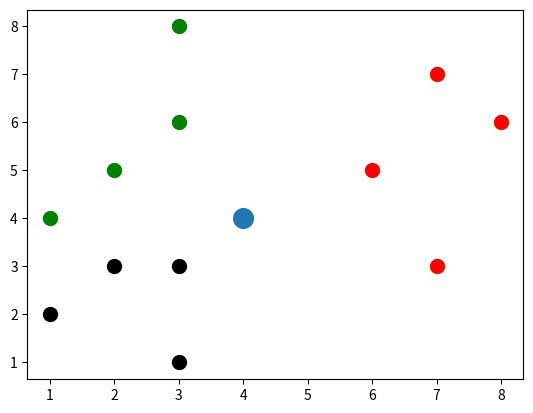

Reproduce this figure in Python.
# Writing a K-Nearest Neighbours classifier function from scratch (using the reference mentioned below)
# Reference: https://www.youtube.com/watch?v=GWHG3cS2PKc&index=16&list=PLQVvvaa0QuDfKTOs3Keq_kaG2P55YRn5v



import numpy as np
import math
import matplotlib.pyplot as plt
from collections import Counter



dataset = {'k':[[1,2],[2,3],[3,1], [3,3]], 
           'r':[[6,5],[7,7],[8,6], [7,3]], 
           'g':[[2,5],[3,8],[3,6],[1,4]]}
# dataset contains 2 classes, and their features

new_features = [4,4]
# this is the new one we want to classify


for i in dataset:
    for ii in dataset[i]:
        plt.scatter(ii[0], ii[1], s=100, color = i)
        
plt.scatter(new_features[0], new_features[1], s=200)
plt.show()


def k_nearest_neighbours(data, predict, k = 3):
    if len(data) >= k:
        raise Exception('K is set to a value less than total voting groups!!!!')
        # if length of dictionary is bigger than k
        # run: knnalgos
        
    distances = []
    for group in data:
        for features in data[group]:
            # euc_dist = math.sqrt((features[0] - predict[0])**2 + (features[1] - predict[1])**2)
            euc_dist1 = np.linalg.norm(np.array(features) - np.array(predict))
            distances.append([euc_dist1, group])
    votes = [i[1] for i in sorted(distances) [:k]]
    vote_result = Counter(votes).most_common(1)[0][0]
        
    print(votes)
        
    return vote_result
    
# TODO: if there is a tie for the most popular vote...
# separate the euclidean distance function -> write it out yourself instead of using np.linalg.norm()




result = k_nearest_neighbours(dataset, new_features, k=5)
print(result)

